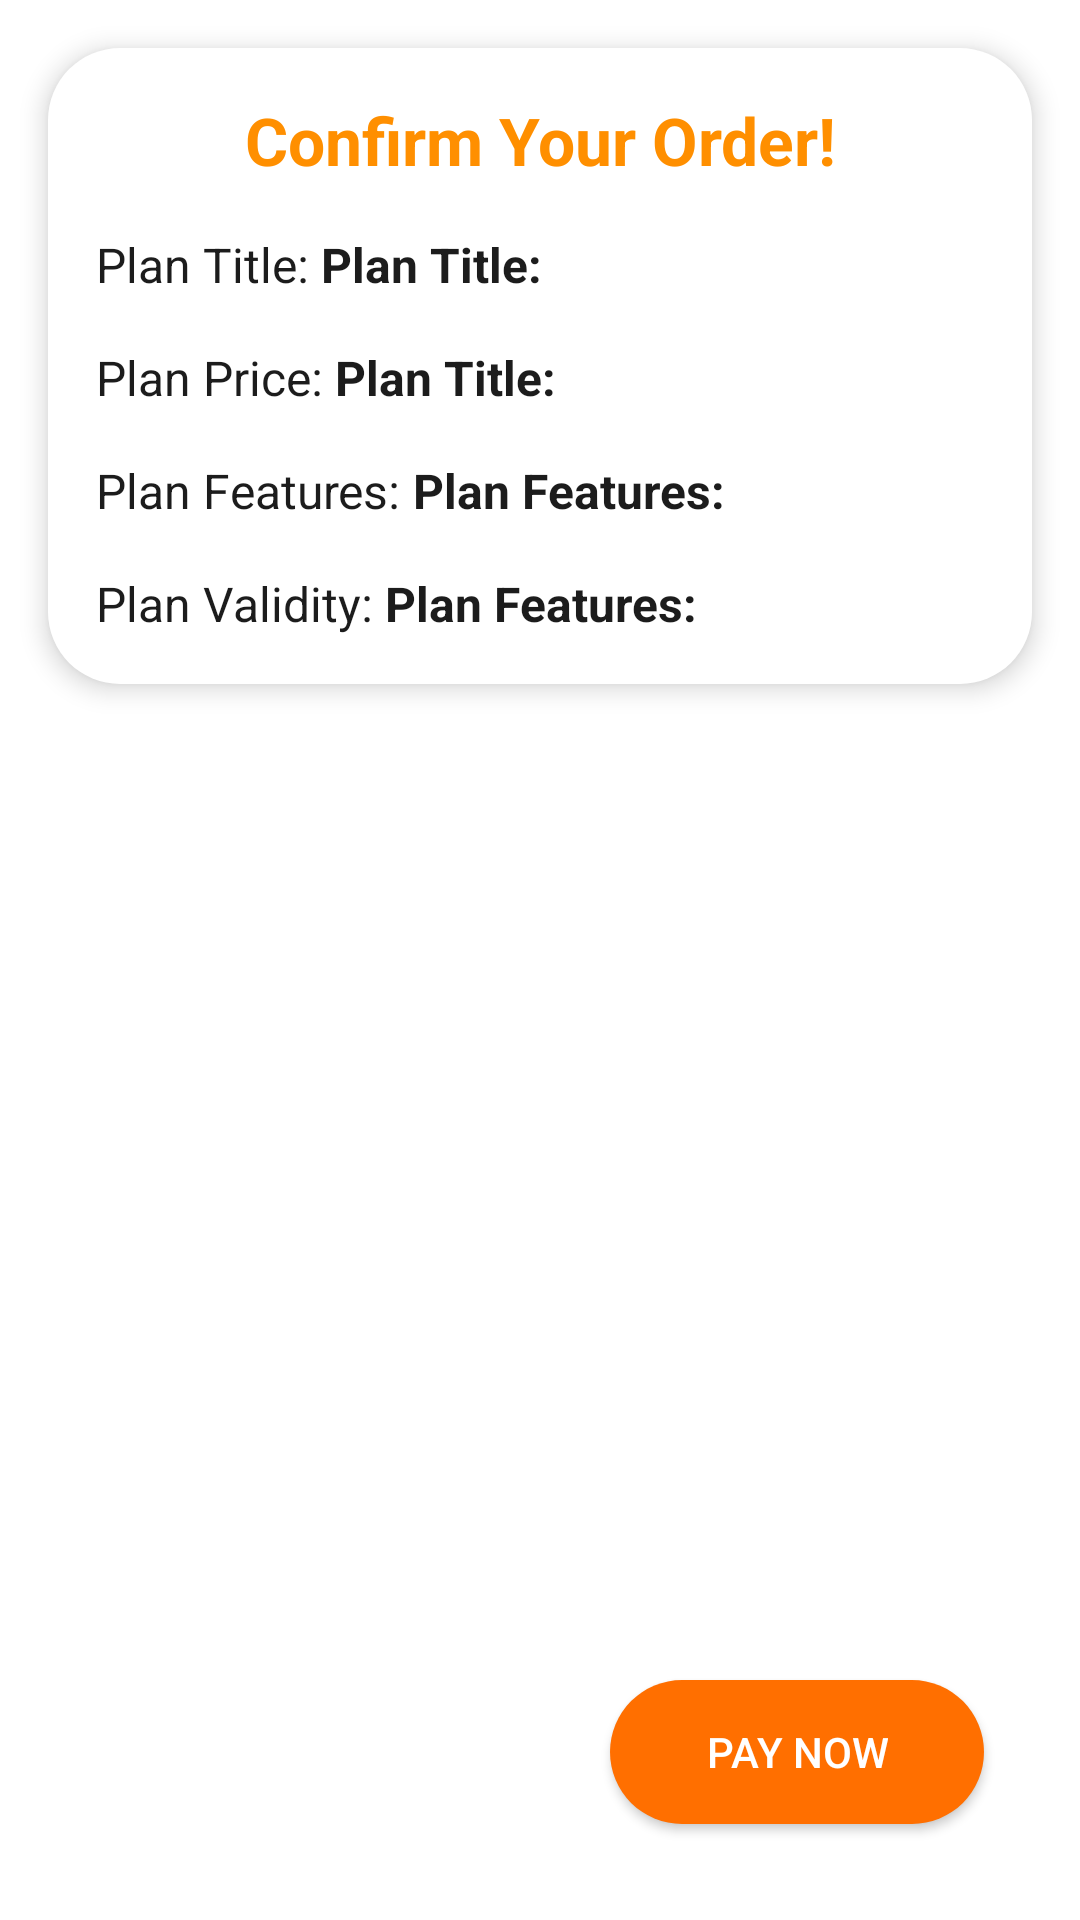

This screen was rendered from an Android layout file. Write that file and the resources it references.
<!-- AndroidManifest.xml: application theme Theme.StockAlerts -->
<!-- res/layout/activity_order_confirm.xml -->
<?xml version="1.0" encoding="utf-8"?>
<androidx.constraintlayout.widget.ConstraintLayout xmlns:android="http://schemas.android.com/apk/res/android"
    xmlns:app="http://schemas.android.com/apk/res-auto"
    xmlns:tools="http://schemas.android.com/tools"
    android:layout_width="match_parent"
    android:layout_height="match_parent"
    tools:context=".activities.OrderConfirmActivity">

    <androidx.constraintlayout.widget.ConstraintLayout
        android:background="@drawable/rounded_corner_button_layout"
        android:backgroundTint="@color/white"
        android:layout_marginTop="16dp"
        android:paddingBottom="16dp"
        android:layout_marginLeft="16dp"
        android:layout_marginRight="16dp"
        android:layout_width="match_parent"
        android:elevation="5dp"
        android:layout_height="wrap_content"
        app:layout_constraintEnd_toEndOf="parent"
        app:layout_constraintStart_toStartOf="parent"
        app:layout_constraintTop_toTopOf="parent">

        <TextView
            android:id="@+id/orderconf"
            android:layout_width="match_parent"
            android:layout_height="wrap_content"
            android:text="Confirm Your Order!"
            android:textStyle="bold"
            android:layout_marginTop="16dp"
            android:textAlignment="center"
            android:textSize="22sp"
            android:textColor="@color/orange"
            app:layout_constraintStart_toStartOf="parent"
            app:layout_constraintEnd_toEndOf="parent"
            app:layout_constraintTop_toTopOf="parent"
            />

        <TextView
            android:id="@+id/tc"
            android:layout_width="wrap_content"
            android:layout_height="wrap_content"
            android:text="Plan Title: "
            android:textColor="@color/black"
            android:textSize="16sp"
            android:layout_marginLeft="16dp"
            android:layout_marginTop="16dp"
            app:layout_constraintTop_toBottomOf="@+id/orderconf"
            app:layout_constraintStart_toStartOf="parent" />

        <TextView
            android:id="@+id/plan_title"
            android:layout_width="wrap_content"
            android:layout_height="wrap_content"
            android:text="Plan Title: "
            android:textColor="@color/black"
            android:textSize="16sp"
            android:textStyle="bold"
            android:layout_marginTop="16dp"
            app:layout_constraintBottom_toBottomOf="@+id/tc"
            app:layout_constraintStart_toEndOf="@+id/tc" />

        <TextView
            android:id="@+id/tc1"
            android:layout_width="wrap_content"
            android:layout_height="wrap_content"
            android:text="Plan Price: "
            android:textColor="@color/black"
            android:textSize="16sp"
            android:layout_marginLeft="16dp"
            android:layout_marginTop="16dp"
            app:layout_constraintTop_toBottomOf="@+id/tc"
            app:layout_constraintStart_toStartOf="parent" />

        <TextView
            android:id="@+id/plan_price"
            android:layout_width="wrap_content"
            android:layout_height="wrap_content"
            android:text="Plan Title: "
            android:textColor="@color/black"
            android:textSize="16sp"
            android:textStyle="bold"
            android:layout_marginTop="16dp"
            app:layout_constraintBottom_toBottomOf="@+id/tc1"
            app:layout_constraintStart_toEndOf="@+id/tc1" />

        <TextView
            android:id="@+id/tc2"
            android:layout_width="wrap_content"
            android:layout_height="wrap_content"
            android:text="Plan Features: "
            android:textColor="@color/black"
            android:textSize="16sp"
            android:layout_marginLeft="16dp"
            android:layout_marginTop="16dp"
            app:layout_constraintTop_toBottomOf="@+id/tc1"
            app:layout_constraintStart_toStartOf="parent" />

        <TextView
            android:id="@+id/plan_features"
            android:layout_width="0dp"
            android:layout_height="wrap_content"
            android:text="Plan Features: "
            android:textColor="@color/black"
            android:textSize="16sp"
            android:textStyle="bold"
            android:layout_marginEnd="16dp"
            app:layout_constraintTop_toTopOf="@+id/tc2"
            app:layout_constraintEnd_toEndOf="parent"
            app:layout_constraintStart_toEndOf="@+id/tc2" />


        <TextView
            android:id="@+id/tc3"
            android:layout_width="wrap_content"
            android:layout_height="wrap_content"
            android:text="Plan Validity: "
            android:textColor="@color/black"
            android:textSize="16sp"
            android:layout_marginLeft="16dp"
            android:layout_marginTop="16dp"
            app:layout_constraintTop_toBottomOf="@+id/plan_features"
            app:layout_constraintStart_toStartOf="parent" />

        <TextView
            android:id="@+id/plan_validity"
            android:layout_width="0dp"
            android:layout_height="wrap_content"
            android:text="Plan Features: "
            android:textColor="@color/black"
            android:textSize="16sp"
            android:textStyle="bold"
            app:layout_constraintBottom_toBottomOf="@+id/tc3"
            app:layout_constraintEnd_toEndOf="parent"
            app:layout_constraintStart_toEndOf="@+id/tc3" />



    </androidx.constraintlayout.widget.ConstraintLayout>

    <Button
        android:id="@+id/continueBtnn"
        android:layout_width="wrap_content"
        android:layout_height="wrap_content"
        android:layout_marginEnd="32dp"
        android:layout_marginBottom="32dp"
        android:paddingLeft="32dp"
        android:paddingRight="32dp"
        android:text="Pay Now"
        android:background="@drawable/rounded_corner_button_layout"
        android:backgroundTint="@color/darkOrange"
        android:textColor="@color/white"
        android:clickable="true"
        android:focusable="true"
        android:foreground="?android:attr/selectableItemBackground"
        app:layout_constraintBottom_toBottomOf="parent"
        app:layout_constraintEnd_toEndOf="parent" />

    <androidx.constraintlayout.widget.ConstraintLayout
        android:id="@+id/payment_success_layout"
        android:visibility="gone"
        android:layout_width="match_parent"
        android:layout_height="match_parent"
        android:background="@color/white"
        android:elevation="10dp"
        android:translationZ="8dp"
        app:layout_constraintBottom_toBottomOf="parent"
        app:layout_constraintEnd_toEndOf="parent"
        app:layout_constraintStart_toStartOf="parent"
        app:layout_constraintTop_toTopOf="parent"
        >

        <ImageView
            android:id="@+id/image"
            android:layout_width="120dp"
            android:layout_height="120dp"
            android:src="@drawable/success_tick"
            android:layout_marginTop="90dp"
            app:layout_constraintEnd_toEndOf="parent"
            app:layout_constraintStart_toStartOf="parent"
            app:layout_constraintTop_toTopOf="parent" />
        <TextView
            android:id="@+id/tva"
            android:layout_width="match_parent"
            android:layout_height="wrap_content"
            android:text="Subscription Successful!"
            android:textAlignment="center"
            android:textColor="@color/darkOrange"
            android:textSize="24sp"
            android:textStyle="bold"
            android:layout_marginTop="16dp"
            app:layout_constraintTop_toBottomOf="@id/image"
            app:layout_constraintEnd_toEndOf="parent"
            app:layout_constraintStart_toStartOf="parent" />


        <TextView
            android:id="@+id/or"
            android:layout_width="match_parent"
            android:layout_height="wrap_content"
            android:layout_marginStart="40dp"
            android:layout_marginTop="32dp"
            android:layout_marginEnd="40dp"
            android:text="The Order Details and The Payment Details are Sent To You on Your Registered Email Address!"
            android:textAlignment="center"
            android:textColor="@color/blue"
            android:textSize="16sp"
            app:layout_constraintEnd_toEndOf="parent"
            app:layout_constraintStart_toStartOf="parent"
            app:layout_constraintTop_toBottomOf="@id/tva" />

        <TextView
            android:id="@+id/abx"
            android:layout_width="match_parent"
            android:layout_height="wrap_content"
            android:layout_marginStart="40dp"
            android:layout_marginTop="16dp"
            android:layout_marginEnd="40dp"
            android:text="Please Close This App and Open Again to Refresh Your Subscription!"
            android:textAlignment="center"
            android:textColor="@color/black"
            android:textStyle="bold"
            android:textSize="16sp"
            app:layout_constraintEnd_toEndOf="parent"
            app:layout_constraintStart_toStartOf="parent"
            app:layout_constraintTop_toBottomOf="@id/or" />

        <TextView
            android:id="@+id/interestWarningTV"
            android:layout_width="match_parent"
            android:layout_height="wrap_content"
            android:layout_marginLeft="32dp"
            android:layout_marginTop="16dp"
            android:layout_marginRight="32dp"
            android:visibility="gone"
            android:text="Note! You will only receive live signal notifications of the segments which are in your interest list. You can manage your interest list anytime by going to the Account Tab."
            android:textAlignment="center"
            android:textColor="@color/dangerRed"
            android:textSize="14sp"
            app:layout_constraintEnd_toEndOf="parent"
            app:layout_constraintStart_toStartOf="parent"
            app:layout_constraintTop_toBottomOf="@id/abx" />

    </androidx.constraintlayout.widget.ConstraintLayout>
</androidx.constraintlayout.widget.ConstraintLayout>
<!-- resources referenced by this layout -->
<resources>
  <color name="black">#1C1C1C</color>
  <color name="blue">#0B29D5</color>
  <color name="dangerRed">#F32013</color>
  <color name="darkOrange">#FF6F00</color>
  <color name="orange">#FF8F00</color>
  <color name="white">#ffffff</color>
  <!-- drawable rounded_corner_button_layout (drawable) -->
  <?xml version="1.0" encoding="utf-8"?>
  <shape xmlns:android="http://schemas.android.com/apk/res/android">
      <corners android:radius="24dp" />
      <solid android:color="@color/colorPrimary" />
  
  </shape>
  <style name="Theme.StockAlerts" parent="Theme.MaterialComponents.DayNight.DarkActionBar">
          
          <item name="colorPrimary">@color/colorPrimary</item>
          <item name="colorPrimaryVariant">@color/colorPrimary</item>
          <item name="colorOnPrimary">@color/white</item>
          
          <item name="colorSecondary">@color/colorPrimary</item>
          <item name="colorSecondaryVariant">@color/colorPrimary</item>
          <item name="colorOnSecondary">@color/black</item>
          
          <item name="android:statusBarColor" tools:targetApi="l">?attr/colorPrimaryVariant</item>
          
      </style>
  <color name="colorPrimary">#0F94FF</color>
</resources>
